Run: headless pygame with SDL's dummy video driver; simulated clock (each Clock.tick advances the game by its frame time, no real sleeping); random seed 0; keys injected as events and as key.get_pressed() state; no mouse input.
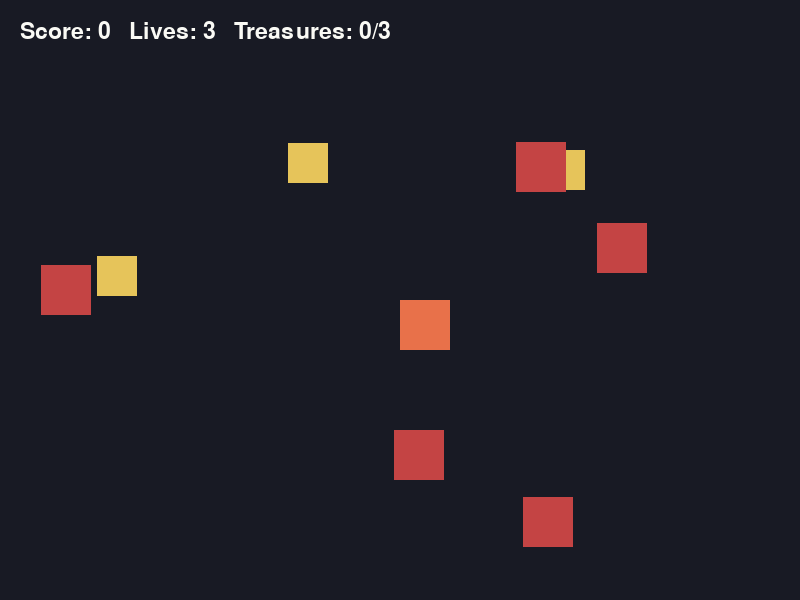
Frame 1 of 4 · flips 1–60 · no input
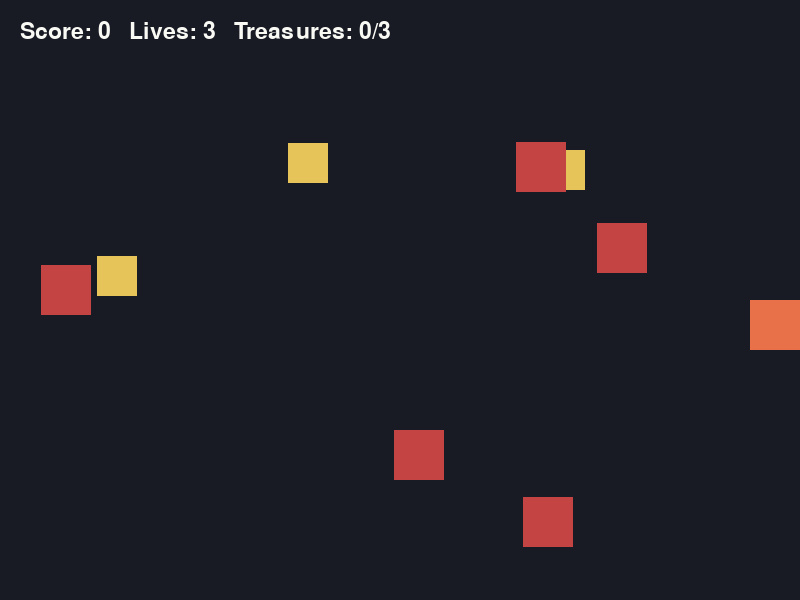
Frame 2 of 4 · flips 61–180 · tapped SPACE, RETURN · held RIGHT (→), D
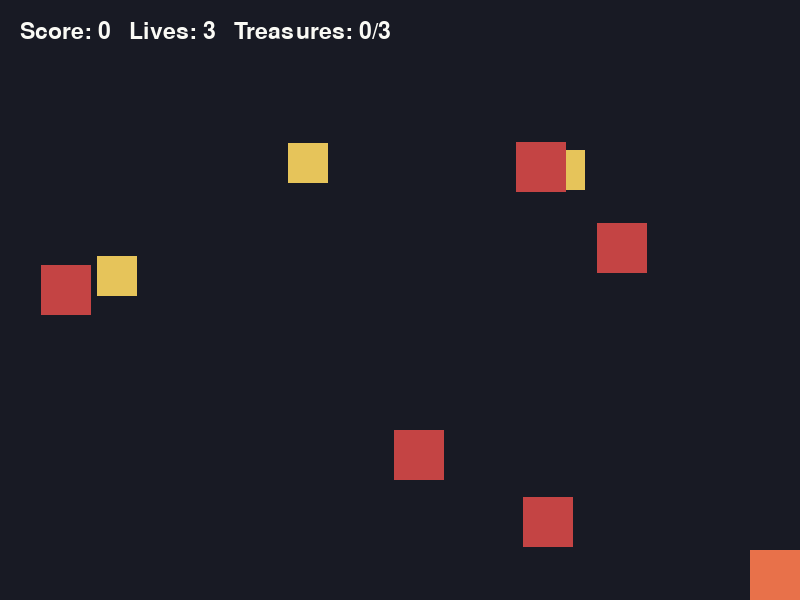
Frame 3 of 4 · flips 181–300 · held DOWN (↓), S
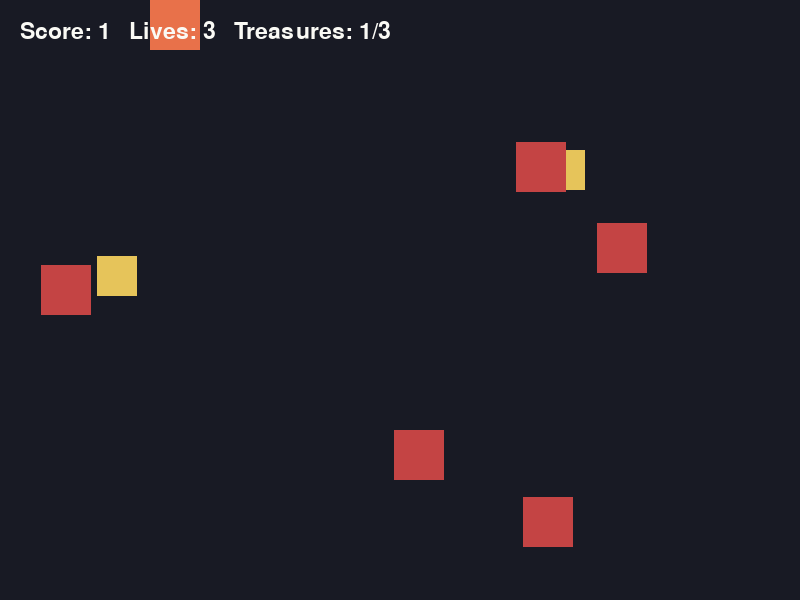
Frame 4 of 4 · flips 301–420 · held LEFT (←), A, UP (↑), W

The pygame program that drew these frames:

import random
import pygame

# --- Setup -----------------------------------------------------------
pygame.init()

WIDTH, HEIGHT = 800, 600
screen = pygame.display.set_mode((WIDTH, HEIGHT))
pygame.display.set_caption("PyGame Lesson: Scores & Objects")
clock = pygame.time.Clock()
font = pygame.font.SysFont(None, 34)
big_font = pygame.font.SysFont(None, 48)

BACKGROUND_COLOUR = (24, 26, 36)
PLAYER_COLOUR = (232, 113, 74)
TREASURE_COLOUR = (230, 196, 90)
OBSTACLE_COLOUR = (196, 68, 68)
TEXT_COLOUR = (250, 250, 245)

PLAYER_SIZE = 50
PLAYER_SPEED = 5
START_X, START_Y = WIDTH // 2, HEIGHT // 2
player_x, player_y = START_X, START_Y

# A safe zone around the player's starting spot, so nothing spawns
# right on top of them
SAFE_MARGIN = 80
SAFE_ZONE = pygame.Rect(
    START_X - SAFE_MARGIN,
    START_Y - SAFE_MARGIN,
    PLAYER_SIZE + SAFE_MARGIN * 2,
    PLAYER_SIZE + SAFE_MARGIN * 2,
)

OBSTACLE_SIZE = 50
TREASURE_SIZE = 40
NUM_OBSTACLES = 5
NUM_TREASURES = 3


def make_obstacle():
    """Returns a new obstacle Rect at a random position, trying again
    if it would land inside the safe zone."""
    while True:
        rect = pygame.Rect(
            random.randint(0, WIDTH - OBSTACLE_SIZE),
            random.randint(0, HEIGHT - OBSTACLE_SIZE),
            OBSTACLE_SIZE,
            OBSTACLE_SIZE,
        )
        if not rect.colliderect(SAFE_ZONE):
            return rect


def make_treasure():
    """Same idea as make_obstacle(), just sized and used for treasures."""
    while True:
        rect = pygame.Rect(
            random.randint(0, WIDTH - TREASURE_SIZE),
            random.randint(0, HEIGHT - TREASURE_SIZE),
            TREASURE_SIZE,
            TREASURE_SIZE,
        )
        if not rect.colliderect(SAFE_ZONE):
            return rect


# Build the lists by looping and appending, instead of typing out
# each Rect by hand like last week
OBSTACLES = []
for _ in range(NUM_OBSTACLES):
    OBSTACLES.append(make_obstacle())

TREASURES = []
for _ in range(NUM_TREASURES):
    TREASURES.append({"rect": make_treasure(), "collected": False})

score = 0
lives = 3
treasures_found = 0
INVULNERABLE_FRAMES = 30  # half a second at 60 FPS
invulnerable_timer = 0


def draw_player(surface, x, y):
    pygame.draw.rect(surface, PLAYER_COLOUR, (x, y, PLAYER_SIZE, PLAYER_SIZE))


def clamp(value, lo, hi):
    return max(lo, min(value, hi))


# --- Game loop ---------------------------------------------------------
running = True
while running:
    for event in pygame.event.get():
        if event.type == pygame.QUIT:
            running = False

    if lives > 0:
        # Movement, same as Week 1
        keys = pygame.key.get_pressed()
        if keys[pygame.K_LEFT] or keys[pygame.K_a]:
            player_x -= PLAYER_SPEED
        if keys[pygame.K_RIGHT] or keys[pygame.K_d]:
            player_x += PLAYER_SPEED
        if keys[pygame.K_UP] or keys[pygame.K_w]:
            player_y -= PLAYER_SPEED
        if keys[pygame.K_DOWN] or keys[pygame.K_s]:
            player_y += PLAYER_SPEED

        player_x = clamp(player_x, 0, WIDTH - PLAYER_SIZE)
        player_y = clamp(player_y, 0, HEIGHT - PLAYER_SIZE)
        player_rect = pygame.Rect(player_x, player_y, PLAYER_SIZE, PLAYER_SIZE)

        # Loop through every treasure in the list, same combined
        # condition as Week 3, just checked once per treasure now
        for treasure in TREASURES:
            if not treasure["collected"] and player_rect.colliderect(treasure["rect"]):
                treasure["collected"] = True
                score += 1
                treasures_found += 1

        if invulnerable_timer > 0:
            invulnerable_timer -= 1

        for obstacle in OBSTACLES:
            if invulnerable_timer <= 0 and player_rect.colliderect(obstacle):
                lives -= 1
                invulnerable_timer = INVULNERABLE_FRAMES
                player_x, player_y = START_X, START_Y

    # --- Draw everything ---
    screen.fill(BACKGROUND_COLOUR)

    for treasure in TREASURES:
        if not treasure["collected"]:
            pygame.draw.rect(screen, TREASURE_COLOUR, treasure["rect"])

    for obstacle in OBSTACLES:
        pygame.draw.rect(screen, OBSTACLE_COLOUR, obstacle)

    draw_player(screen, player_x, player_y)

    hud_text = f"Score: {score}   Lives: {lives}   Treasures: {treasures_found}/{NUM_TREASURES}"
    hud = font.render(hud_text, True, TEXT_COLOUR)
    screen.blit(hud, (20, 20))

    if lives <= 0:
        message = big_font.render("No lives left! Movement stopped.", True, TEXT_COLOUR)
        screen.blit(message, message.get_rect(center=(WIDTH // 2, HEIGHT // 2)))

    pygame.display.flip()
    clock.tick(60)

pygame.quit()
